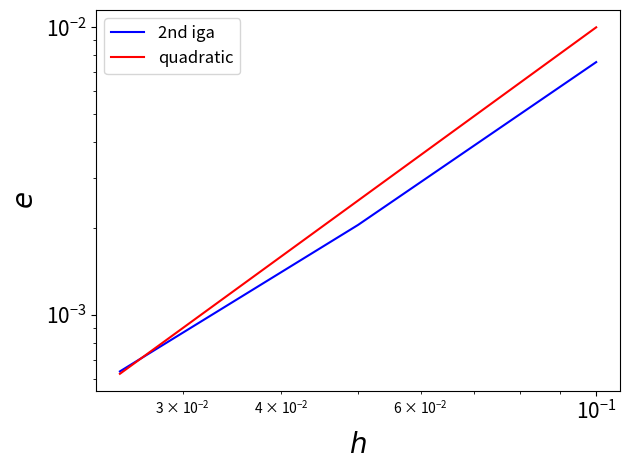

Write Python code to recreate this figure.
import numpy as np
import matplotlib.pyplot as plt

e = [0.00063707859, 0.0020569838707, 0.0075703609715]
x = 1/np.array([40, 20, 10])

plt.loglog(x, e, c='b', label='2nd iga')
#plt.text(1, 1, 'k=1.785', color='b')
p = np.polyfit(np.log(x), np.log(e), 1)
print(p)
plt.xlabel(r'$h$', fontsize=20)
plt.ylabel(r'$e$', fontsize=20)
#x = 1.0 / 2 ** np.arange(16)
eref = 1e-0 * x ** 2
plt.loglog(x, eref, c='r', label='quadratic')
plt.xticks(fontsize=15)
plt.yticks(fontsize=15)
plt.legend(fontsize=12)
plt.tight_layout()
plt.show()
